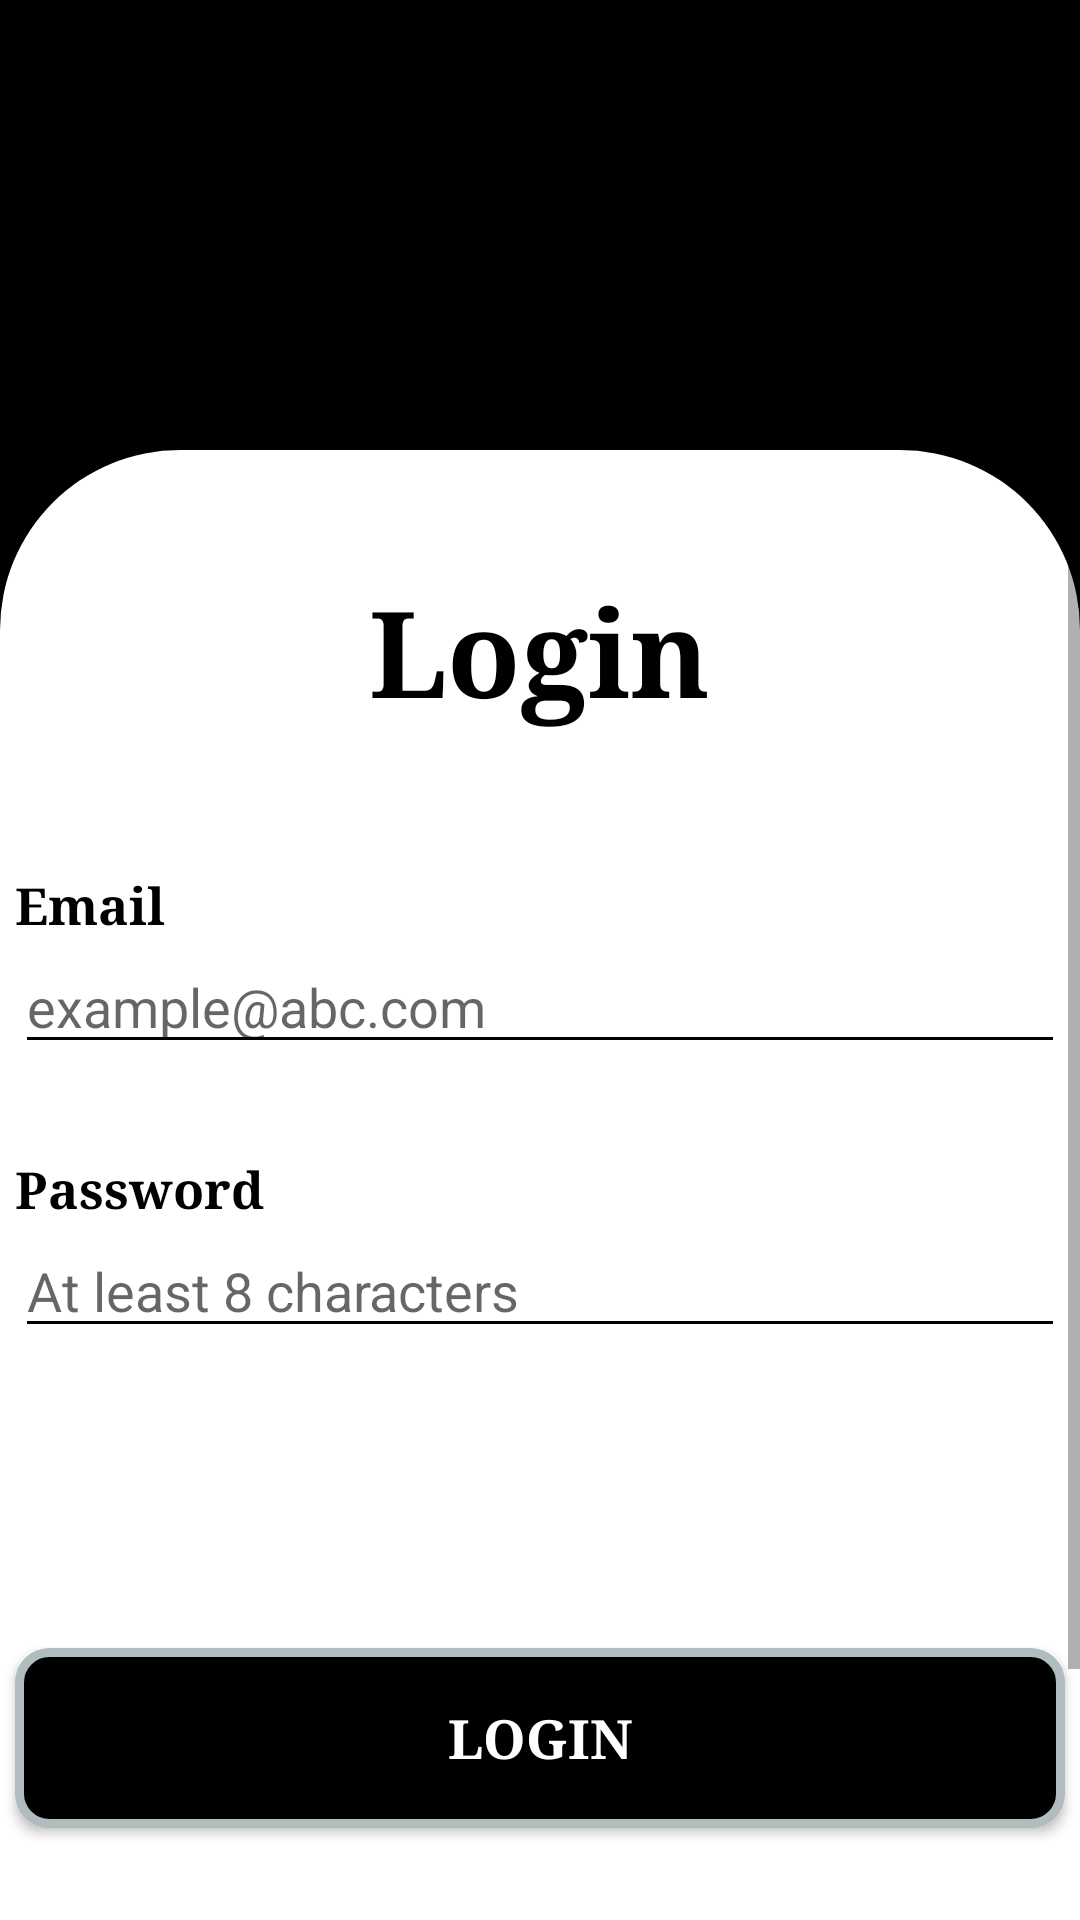

Here is an Android app screen rendered from its layout file. Give the layout XML and the strings, colors and styles it references.
<!-- AndroidManifest.xml: application theme Theme.OfficeCafeteria -->
<!-- res/layout/activity_login.xml -->
<?xml version="1.0" encoding="utf-8"?>
<ScrollView xmlns:android="http://schemas.android.com/apk/res/android"
    xmlns:app="http://schemas.android.com/apk/res-auto"
    xmlns:tools="http://schemas.android.com/tools"
    android:layout_width="match_parent"
    android:id="@+id/topLayout"
    android:layout_height="match_parent"
    android:background="@color/white"
    tools:context=".LoginActivity">
    <LinearLayout
        android:layout_width="match_parent"
        android:layout_height="match_parent"
        android:orientation="vertical">



    <RelativeLayout
        android:layout_width="match_parent"
        android:layout_height="match_parent">



    <ImageView
        android:layout_width="match_parent"
        android:layout_height="250dp"
        android:background="@color/black"

        android:id="@+id/imageView"/>

    <RelativeLayout
        android:layout_width="match_parent"
        android:layout_height="match_parent"
        android:layout_marginTop="150dp"
        android:background="@drawable/login_bg">

        <TextView
            android:id="@+id/tv_login"
            android:layout_width="wrap_content"
            android:layout_height="wrap_content"
            android:layout_centerHorizontal="true"
            android:text="@string/string_login"
            android:textColor="@color/black"
            android:textSize="40sp"
            android:textStyle="bold"
            android:layout_marginTop="40dp"
            android:theme="@style/MyEditTextTheme"

            android:typeface="serif"/>

        <TextView
            android:id="@+id/tv_email"
            android:layout_width="wrap_content"
            android:layout_height="wrap_content"
            android:layout_alignLeft="@+id/et_email"
            android:layout_alignStart="@+id/et_email"
            android:text="@string/string_email"
            android:layout_marginTop="140dp"
            android:textColor="@color/black"
            android:textSize="17sp"
            android:textStyle="bold"

            android:typeface="serif"/>



        <EditText
            android:id="@+id/et_email"
            android:layout_width="350dp"
            android:layout_height="wrap_content"
            android:layout_centerHorizontal="true"
            android:layout_below="@+id/tv_email"
            android:ems="10"
            android:hint="@string/email_hint"
            android:inputType="textEmailAddress"
            android:theme="@style/MyEditTextTheme"


            />


        <TextView
            android:id="@+id/tv_password"
            android:layout_width="wrap_content"
            android:layout_height="wrap_content"
            android:layout_alignLeft="@+id/et_password"
            android:layout_alignStart="@+id/et_password"
            android:text="@string/string_password"
            android:layout_below="@+id/et_email"
            android:layout_marginTop="30dp"
            android:textColor="@color/black"
            android:textSize="17sp"
            android:textStyle="bold"
            android:typeface="serif"/>

        <EditText
            android:id="@+id/et_password"
            android:layout_width="350dp"
            android:layout_height="wrap_content"
            android:layout_below="@+id/tv_password"
            android:hint="@string/password_hint"
            android:layout_centerHorizontal="true"
            android:ems="10"
            android:inputType="textVisiblePassword"
            android:theme="@style/MyEditTextTheme"



            />

        <TextView
            android:layout_width="wrap_content"
            android:layout_height="wrap_content"
            android:id="@+id/not_hav_any_acc"
            android:layout_marginBottom="40dp"
            android:layout_centerHorizontal="true"
            android:text="@string/not_have_any_acc"
            android:textSize="20sp"
            android:typeface="serif"
            android:textColor="@color/black"
            android:layout_below="@+id/bt_login"
            android:layout_marginTop="60dp"
            android:textStyle="bold"/>

        <Button
            android:layout_width="350dp"
            android:layout_height="60dp"
            android:layout_below="@id/et_password"
            android:layout_centerHorizontal="true"
            android:background="@drawable/bt_layout"
            android:text="@string/string_login"
            android:textColor="@color/white"
            android:typeface="serif"
            android:textStyle="bold"
            android:layout_marginTop="100dp"
            app:cornerRadius="10dp"
            android:textSize="18sp"
            android:id="@+id/bt_login"

            />







    </RelativeLayout>

    </RelativeLayout>
    </LinearLayout>


</ScrollView>
<!-- resources referenced by this layout -->
<resources>
  <color name="black">#FF000000</color>
  <color name="white">#FFFFFFFF</color>
  <!-- drawable bt_layout (drawable) -->
  <?xml version="1.0" encoding="utf-8"?>
  <shape xmlns:android="http://schemas.android.com/apk/res/android">
      <solid android:color="@color/black"/>
      <stroke android:width="3dp" android:color="#B1BCBE" />
      <corners android:radius="10dp"/>
      <padding android:left="0dp" android:top="0dp" android:right="0dp" android:bottom="0dp" />
  
  </shape>
  <!-- drawable login_bg (drawable) -->
  <?xml version="1.0" encoding="utf-8"?>
  <shape xmlns:android="http://schemas.android.com/apk/res/android"
      android:shape="rectangle">
  
  
      <solid android:color="@color/white"/>
      <corners android:topLeftRadius="60dp"
          android:topRightRadius="60dp"/>
  
  </shape>
  <string name="email_hint">example@abc.com</string>
  <string name="not_have_any_acc">Don\'t have any account? <u>Sign Up</u></string>
  <string name="password_hint">At least 8 characters</string>
  <string name="string_email">Email</string>
  <string name="string_login">Login</string>
  <string name="string_password">Password</string>
  <style name="MyEditTextTheme">
      <item name="colorControlNormal">@color/black</item>
      <item name="colorControlActivated">@color/black</item>
      <item name="colorControlHighlight">@color/black</item>
      </style>
  <style name="Theme.OfficeCafeteria" parent="Theme.AppCompat.Light.NoActionBar">
          
          <item name="colorPrimary">@color/purple_500</item>
          <item name="colorPrimaryVariant">@color/black</item>
          <item name="colorOnPrimary">@color/white</item>
          
          <item name="colorSecondary">@color/purple_500</item>
          <item name="colorSecondaryVariant">@color/black</item>
          <item name="colorOnSecondary">@color/white</item>
          
          <item name="android:statusBarColor" tools:targetApi="l">?attr/colorPrimaryVariant</item>
          
      </style>
  <color name="purple_500">#ffff</color>
</resources>
